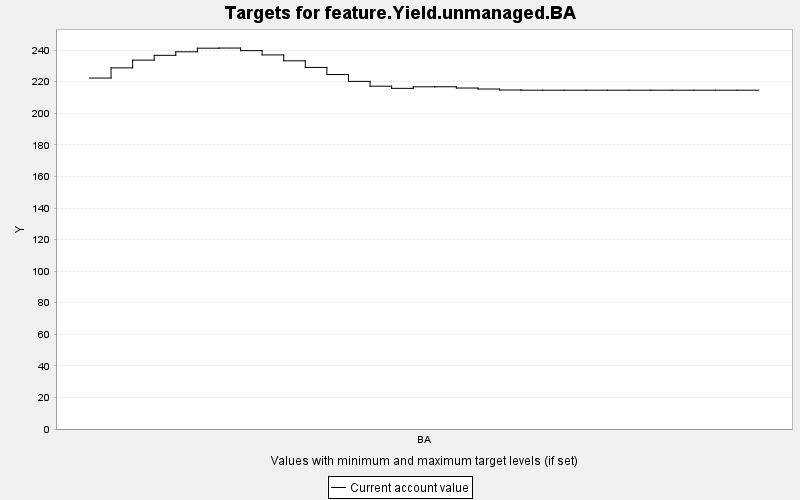

The file beside this chart, header and first rows:
TARGET, PERIOD, YEAR, PERIODWIDTH, MINIMUM, MAXIMUM, MINWEIGHT, MAXWEIGHT, CURRENT, SUMMARY
feature.Yield.unmanaged.BA, 0, 0, 10.0, 0.0, 10000, 1.0, 1.0, 222.3, 0.0
feature.Yield.unmanaged.BA, 1, 10, 10.0, 0.0, 10000, 1.0, 1.0, 228.8, 0.0
feature.Yield.unmanaged.BA, 2, 20, 10.0, 0.0, 10000, 1.0, 1.0, 233.7, 0.0
feature.Yield.unmanaged.BA, 3, 30, 10.0, 0.0, 10000, 1.0, 1.0, 236.7, 0.0
feature.Yield.unmanaged.BA, 4, 40, 10.0, 0.0, 10000, 1.0, 1.0, 239, 0.0
feature.Yield.unmanaged.BA, 5, 50, 10.0, 0.0, 10000, 1.0, 1.0, 241.2, 0.0
feature.Yield.unmanaged.BA, 6, 60, 10.0, 0.0, 10000, 1.0, 1.0, 241.3, 0.0
feature.Yield.unmanaged.BA, 7, 70, 10.0, 0.0, 10000, 1.0, 1.0, 239.7, 0.0
feature.Yield.unmanaged.BA, 8, 80, 10.0, 0.0, 10000, 1.0, 1.0, 237, 0.0
feature.Yield.unmanaged.BA, 9, 90, 10.0, 0.0, 10000, 1.0, 1.0, 233.2, 0.0
feature.Yield.unmanaged.BA, 10, 100, 10.0, 0.0, 10000, 1.0, 1.0, 229.1, 0.0
feature.Yield.unmanaged.BA, 11, 110, 10.0, 0.0, 10000, 1.0, 1.0, 224.5, 0.0
feature.Yield.unmanaged.BA, 12, 120, 10.0, 0.0, 10000, 1.0, 1.0, 220.2, 0.0
feature.Yield.unmanaged.BA, 13, 130, 10.0, 0.0, 10000, 1.0, 1.0, 217.2, 0.0
feature.Yield.unmanaged.BA, 14, 140, 10.0, 0.0, 10000, 1.0, 1.0, 215.8, 0.0
feature.Yield.unmanaged.BA, 15, 150, 10.0, 0.0, 10000, 1.0, 1.0, 216.8, 0.0
feature.Yield.unmanaged.BA, 16, 160, 10.0, 0.0, 10000, 1.0, 1.0, 216.8, 0.0
feature.Yield.unmanaged.BA, 17, 170, 10.0, 0.0, 10000, 1.0, 1.0, 216, 0.0
feature.Yield.unmanaged.BA, 18, 180, 10.0, 0.0, 10000, 1.0, 1.0, 215.4, 0.0
feature.Yield.unmanaged.BA, 19, 190, 10.0, 0.0, 10000, 1.0, 1.0, 214.8, 0.0
feature.Yield.unmanaged.BA, 20, 200, 10.0, 0.0, 10000, 1.0, 1.0, 214.6, 0.0
feature.Yield.unmanaged.BA, 21, 210, 10.0, 0.0, 10000, 1.0, 1.0, 214.6, 0.0
feature.Yield.unmanaged.BA, 22, 220, 10.0, 0.0, 10000, 1.0, 1.0, 214.6, 0.0
feature.Yield.unmanaged.BA, 23, 230, 10.0, 0.0, 10000, 1.0, 1.0, 214.6, 0.0
feature.Yield.unmanaged.BA, 24, 240, 10.0, 0.0, 10000, 1.0, 1.0, 214.6, 0.0
feature.Yield.unmanaged.BA, 25, 250, 10.0, 0.0, 10000, 1.0, 1.0, 214.6, 0.0
feature.Yield.unmanaged.BA, 26, 260, 10.0, 0.0, 10000, 1.0, 1.0, 214.6, 0.0
feature.Yield.unmanaged.BA, 27, 270, 10.0, 0.0, 10000, 1.0, 1.0, 214.6, 0.0
feature.Yield.unmanaged.BA, 28, 280, 10.0, 0.0, 10000, 1.0, 1.0, 214.6, 0.0
feature.Yield.unmanaged.BA, 29, 290, 10.0, 0.0, 10000, 1.0, 1.0, 214.6, 0.0
feature.Yield.unmanaged.BA, 30, 300, 10.0, 0.0, 10000, 1.0, 1.0, 214.6, 0.0
